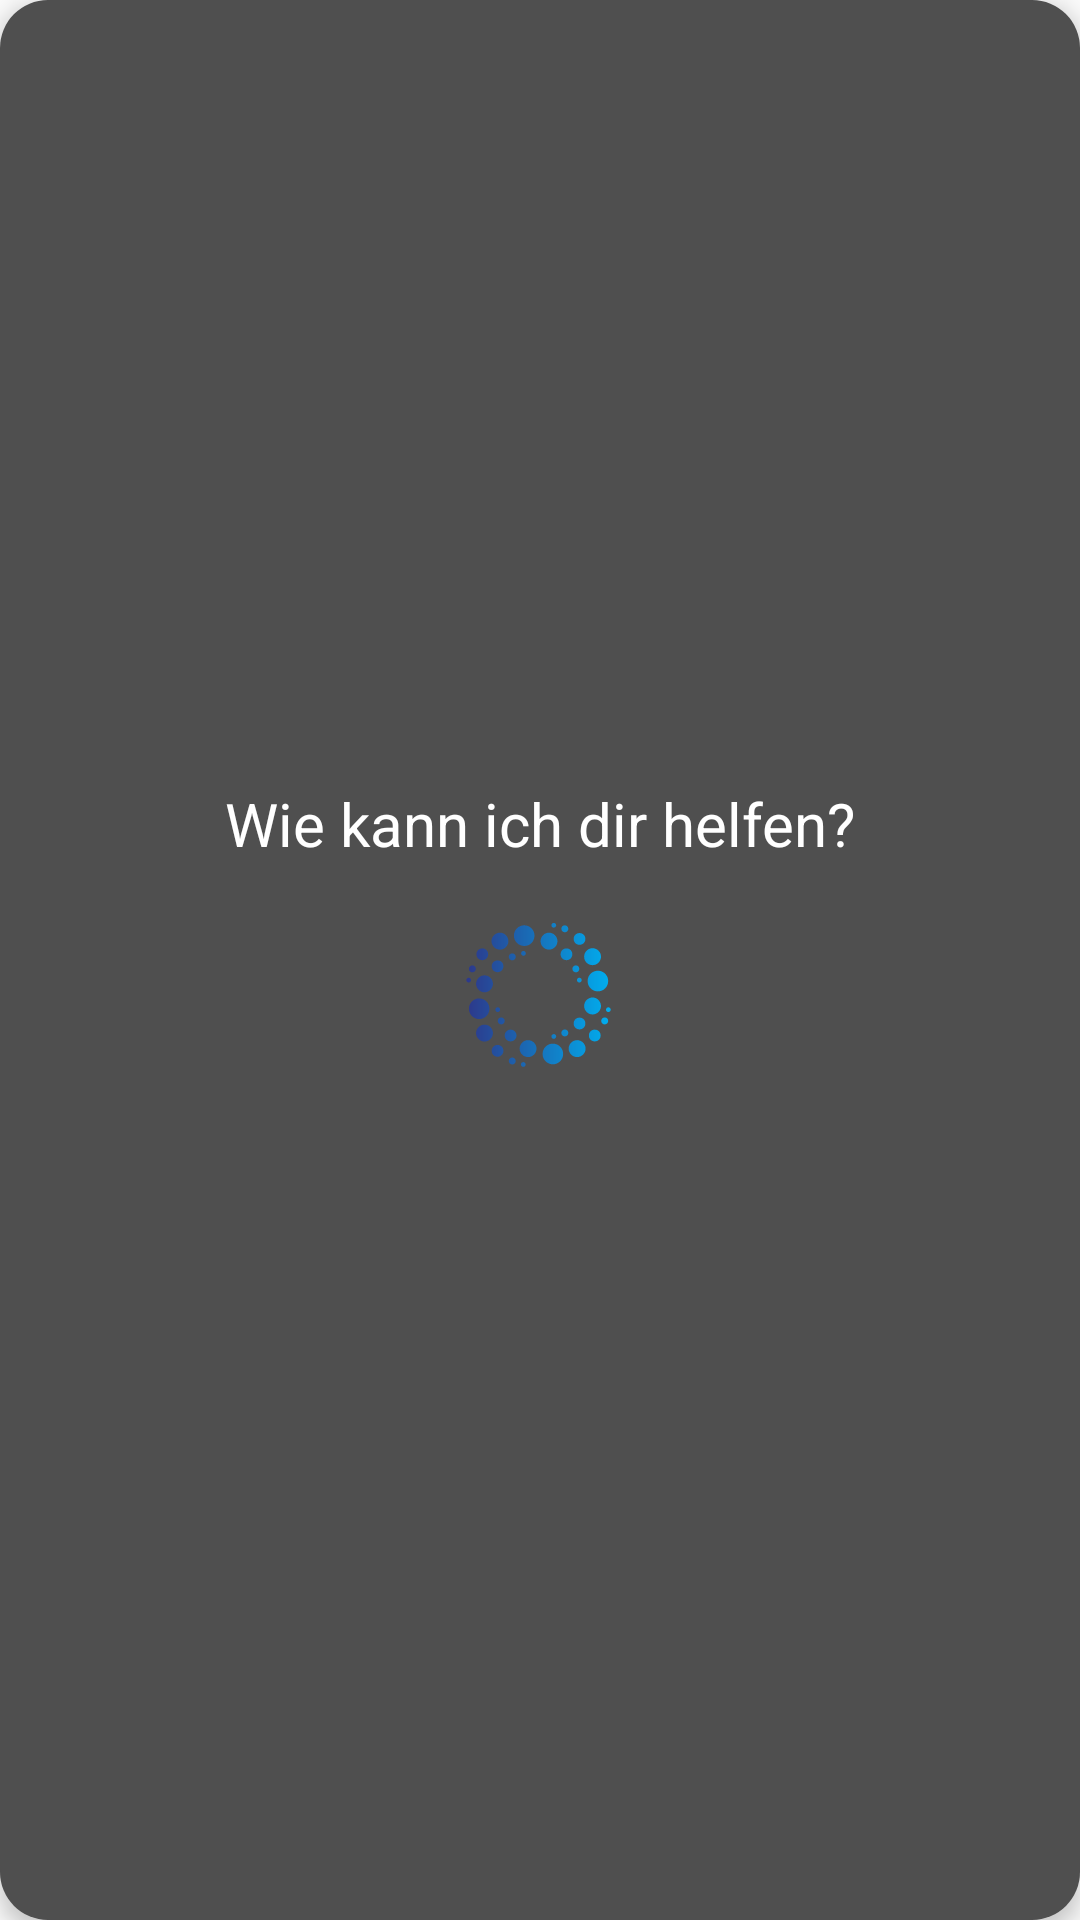

The Android layout XML behind this screen, and the referenced resources:
<!-- AndroidManifest.xml: application theme AppTheme -->
<!-- res/layout/overlay_layout.xml -->
<LinearLayout xmlns:android="http://schemas.android.com/apk/res/android"
    xmlns:app="http://schemas.android.com/apk/res-auto"
    android:id="@+id/root_relative_layout"
    android:layout_width="match_parent"
    android:layout_height="wrap_content"
    android:minHeight="160dp"
    android:background="@drawable/rounded_background"
    android:backgroundTint="#4F4F4F"
    android:elevation="4dp"
    android:gravity="center"
    android:orientation="vertical"
    android:paddingTop="8dp">


        <LinearLayout
            android:id="@+id/additional_layout"
            android:layout_width="match_parent"
            android:layout_height="wrap_content"
            android:orientation="vertical" />


    <TextView
        android:id="@+id/message_text"

        android:layout_width="match_parent"
        android:layout_height="wrap_content"
        android:layout_centerHorizontal="true"
        android:layout_marginStart="16dp"
        android:layout_marginEnd="16dp"
        android:paddingTop="5dp"
        android:paddingBottom="4dp"
        android:gravity="center|top"
    android:text="Wie kann ich dir helfen?"
    android:textColor="@android:color/white"
    android:textSize="20sp" />

    <ImageButton
        android:id="@+id/microphone_button"
        android:layout_width="80dp"
        android:layout_height="80dp"
        android:background="@drawable/ic_launcher_foreground"
        android:visibility="visible"
        android:layout_marginBottom="20dp"/>

    <com.airbnb.lottie.LottieAnimationView
        android:id="@+id/microphone_animation"
        android:layout_width="80dp"
        android:layout_height="80dp"
        android:visibility="gone"
        android:layout_below="@id/message_text"
        android:layout_centerHorizontal="true"
        android:layout_marginTop="10dp"
        android:clickable="true"
        android:contentDescription="Microphone Button"
        android:focusable="true"
        app:lottie_autoPlay="false"
        app:lottie_loop="true"
        app:lottie_rawRes="@raw/microphone"
        android:layout_marginBottom="15dp"/>

    <com.airbnb.lottie.LottieAnimationView
        android:id="@+id/loading_bar"
        android:layout_width="match_parent"
        android:layout_height="55dp"
        android:layout_margin="23dp"
        android:background="@android:color/transparent"
        android:clickable="false"
        android:scaleType="center"
        app:lottie_autoPlay="true"
        app:lottie_loop="true"
        app:lottie_rawRes="@raw/loading_bar"
        app:lottie_scale="0.5"
        android:visibility="gone" />



</LinearLayout>
<!-- resources referenced by this layout -->
<resources>
  <!-- drawable ic_launcher_foreground: vector/xml drawable (drawable, 4525 chars, omitted) -->
  <!-- drawable rounded_background (drawable) -->
  <shape xmlns:android="http://schemas.android.com/apk/res/android"
      android:shape="rectangle">
      <solid android:color="@android:color/white"/>
      <corners android:radius="16dp"/>
  </shape>
  <style name="AppTheme" parent="Theme.AppCompat.Light.DarkActionBar">
          
          <item name="windowActionBar">false</item>
          <item name="windowNoTitle">true</item>
          <item name="colorPrimary">@color/colorPrimary</item>
          <item name="colorPrimaryDark">@color/colorPrimaryDark</item>
          <item name="colorAccent">@color/colorAccent</item>
      </style>
  <!-- not gathered from this repository: default colours our renderer supplied (Android Studio template values) -->
  <color name="colorPrimary">#FF6200EE</color>
  <color name="colorPrimaryDark">#FF3700B3</color>
  <color name="colorAccent">#FF03DAC5</color>
</resources>
